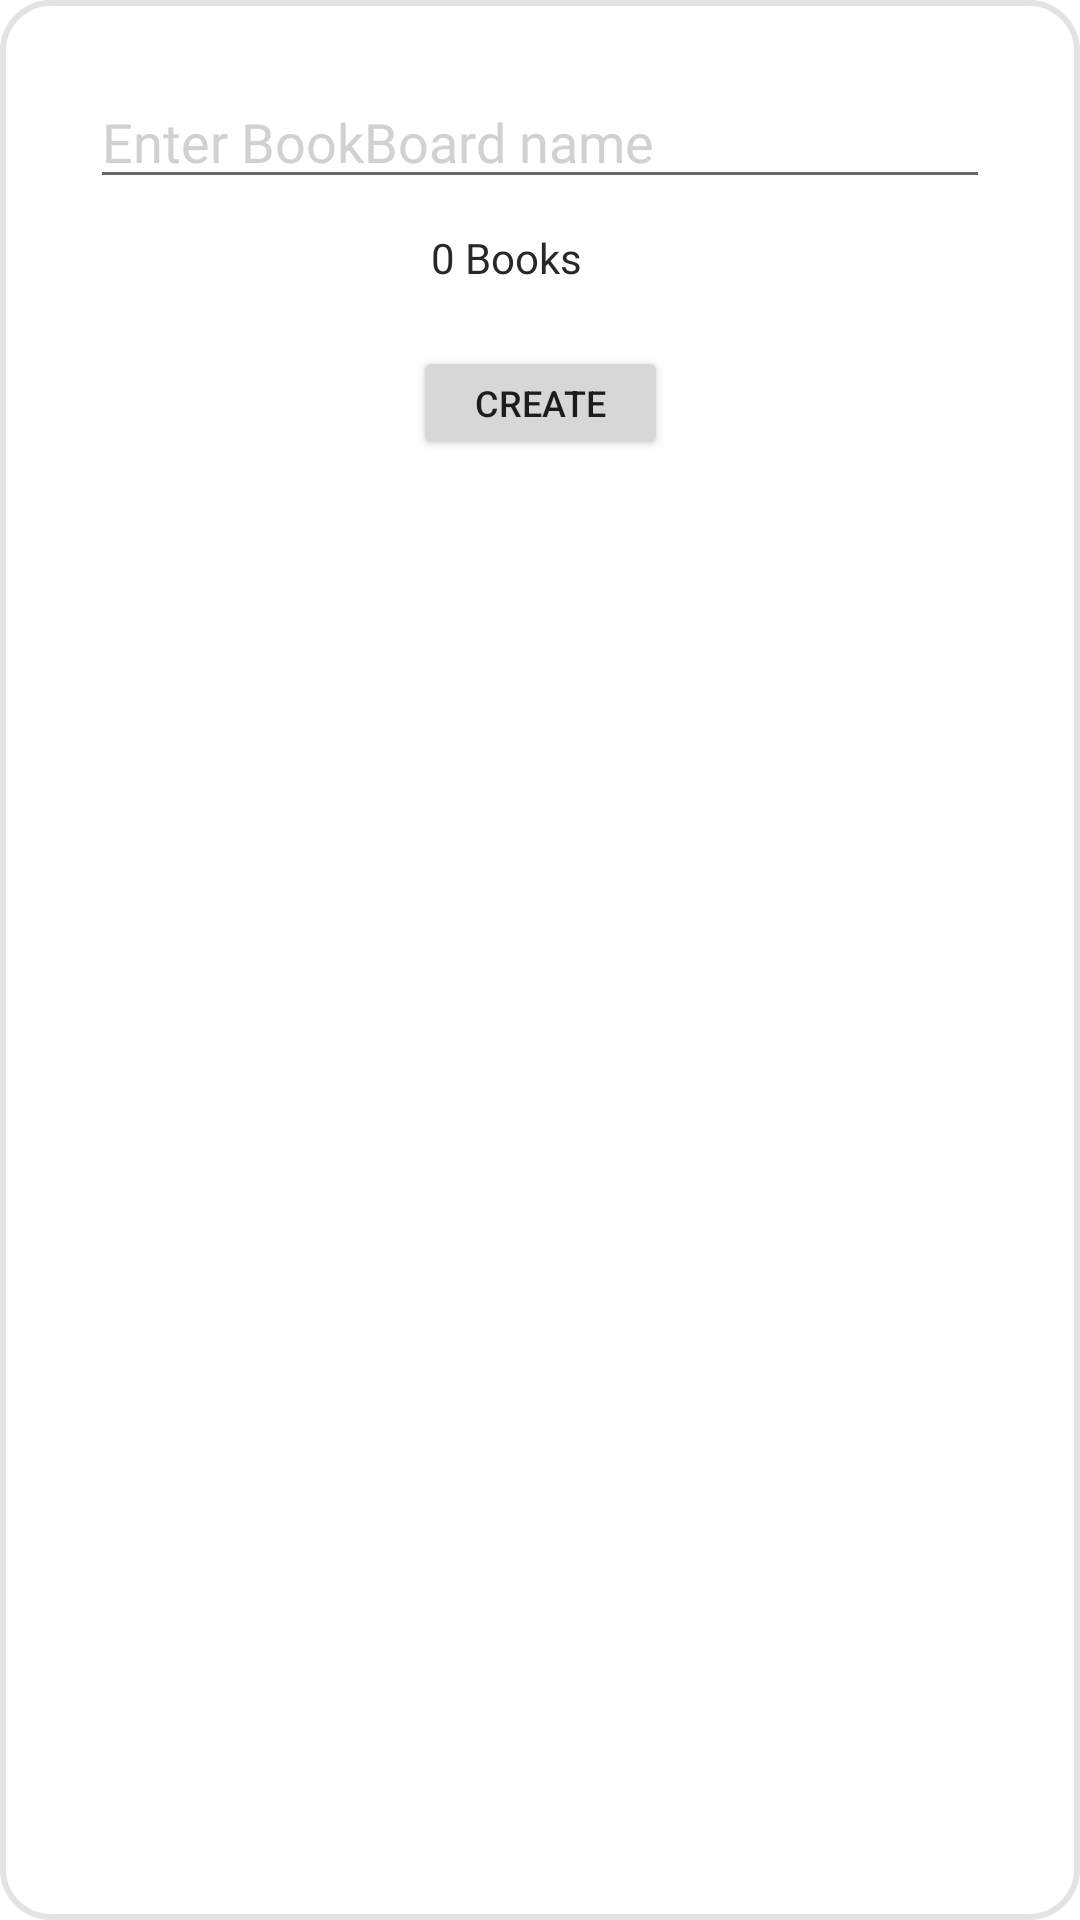

Here is an Android app screen rendered from its layout file. Give the layout XML and the strings, colors and styles it references.
<!-- AndroidManifest.xml: application theme Theme.BookNook -->
<!-- res/layout/popup_create_bookboard.xml -->
<?xml version="1.0" encoding="utf-8"?>
<androidx.constraintlayout.widget.ConstraintLayout xmlns:android="http://schemas.android.com/apk/res/android"
    xmlns:app="http://schemas.android.com/apk/res-auto"
    android:layout_width="wrap_content"
    android:layout_height="wrap_content"
    android:background="@drawable/background_popup">
    <EditText
        android:id="@+id/nameEditText"
        android:layout_width="300dp"
        android:layout_height="wrap_content"
        app:layout_constraintTop_toTopOf="parent"
        app:layout_constraintStart_toStartOf="parent"
        app:layout_constraintEnd_toEndOf="parent"
        android:layout_margin="25dp"
        android:hint="@string/enter_bookboard_name"
        android:textColorHint="#d1d1d1"
        android:fontFamily="@font/dm_serif_display_italic"
        />
    <FrameLayout
        android:id="@+id/NewBookBoardDetails"
        android:layout_width="wrap_content"
        android:layout_height="wrap_content"
        app:layout_constraintTop_toBottomOf="@id/nameEditText"
        app:layout_constraintStart_toStartOf="parent"
        app:layout_constraintEnd_toEndOf="parent"
        android:layout_marginTop="10dp"
        android:orientation="horizontal"
        >
        <TextView
            android:id="@+id/bookCount"
            android:layout_width="wrap_content"
            android:layout_height="wrap_content"
            android:text="@string/zero_books"
            android:textColor="#282828"
            android:fontFamily="@font/dm_serif_display_regular"
            />
        <ImageButton
            android:id="@+id/publicIndicator"
            android:layout_width="15dp"
            android:layout_height="15dp"
            android:scaleType="fitCenter"
            android:layout_marginTop="2dp"
            android:layout_marginBottom="12dp"
            android:layout_marginStart="58dp"
            android:src="@drawable/baseline_lock_open_24"
            android:background="@color/fui_transparent"/>
    </FrameLayout>

    <Button
        android:id="@+id/button_create"
        android:layout_width="85dp"
        android:layout_height="38dp"
        android:text="@string/create"
        android:textSize="12sp"
        android:layout_margin="10dp"
        app:layout_constraintStart_toStartOf="parent"
        app:layout_constraintEnd_toEndOf="parent"
        app:layout_constraintTop_toBottomOf="@id/NewBookBoardDetails"
        />

</androidx.constraintlayout.widget.ConstraintLayout>
<!-- resources referenced by this layout -->
<resources>
  <!-- drawable background_popup (drawable) -->
  <?xml version="1.0" encoding="utf-8"?>
  <shape xmlns:android="http://schemas.android.com/apk/res/android"
      android:shape="rectangle">
      <solid android:color="#FFFFFF"/>
      <corners android:radius="16dp"/>
      <stroke android:color="#e3e3e3"
          android:width="2dp" />
  </shape>
  <string name="create">Create</string>
  <string name="enter_bookboard_name">Enter BookBoard name</string>
  <string name="zero_books">0 Books</string>
  <style name="Theme.BookNook" parent="Theme.MaterialComponents.DayNight.DarkActionBar">
          
          <item name="colorPrimary">@color/pink</item>
          <item name="colorPrimaryVariant">@color/dark_magenta</item>
          <item name="colorOnPrimary">@color/white</item>
          
          <item name="colorSecondary">@color/teal_200</item>
          <item name="colorSecondaryVariant">@color/teal_700</item>
          <item name="colorOnSecondary">@color/black</item>
          
          <item name="android:statusBarColor">?attr/colorPrimaryVariant</item>
          
      </style>
  <color name="pink">#e6bed5</color>
  <color name="dark_magenta">#932564</color>
  <color name="white">#FFFFFFFF</color>
  <color name="teal_200">#FF03DAC5</color>
  <color name="teal_700">#FF018786</color>
  <color name="black">#FF000000</color>
</resources>
